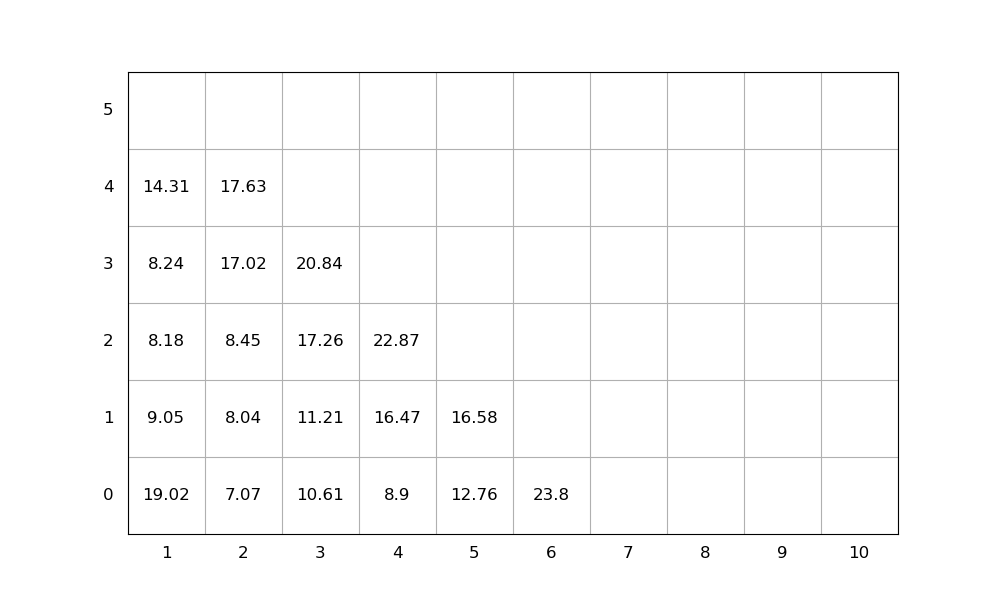

The table this chart was drawn from, first rows:
idx, loc_x, loc_y, loc_z, weight, group, score, seq, emerg, reloc, size(ft)
1, 2, 0, 0, 7.07, 0, 7.07, 1, 0, 0, 20
2, 1, 0, 0, 19.02, 0, 19.02, 2, 0, 1.0, 20
3, 3, 0, 0, 10.61, 0, 10.61, 3, 0, 0, 20
4, 2, 0, 1, 8.04, 0, 8.04, 4, 0, 0, 20
5, 2, 0, 2, 8.45, 0, 8.45, 5, 0, 0, 20
6, 2, 0, 3, 17.02, 0, 17.02, 6, 0, 0, 20
7, 2, 0, 4, 17.63, 0, 17.63, 7, 0, 0, 20
8, 3, 0, 1, 11.21, 0, 11.21, 8, 0, 0, 20
9, 6, 0, 0, 23.8, 0, 23.8, 9, 0, 0, 20
10, 4, 0, 0, 8.9, 0, 8.9, 10, 0, 0, 20
11, 4, 0, 1, 16.47, 0, 16.47, 11, 0, 0, 20
12, 5, 0, 0, 12.76, 0, 12.76, 12, 0, 0, 20
13, 4, 0, 2, 22.87, 0, 22.87, 13, 0, 0, 20
14, 1, 0, 1, 9.05, 0, 9.05, 14, 0, 1.0, 20
15, 3, 0, 2, 17.26, 0, 17.26, 15, 0, 0, 20
16, 1, 0, 2, 8.18, 0, 8.18, 16, 0, 1.0, 20
17, 3, 0, 3, 20.84, 0, 20.84, 17, 0, 0, 20
18, 1, 0, 3, 8.24, 0, 8.24, 18, 0, 1.0, 20
19, 5, 0, 1, 16.58, 0, 16.58, 19, 0, 0, 20
20, 1, 0, 4, 14.31, 0, 14.31, 20, 0, 1.0, 20
